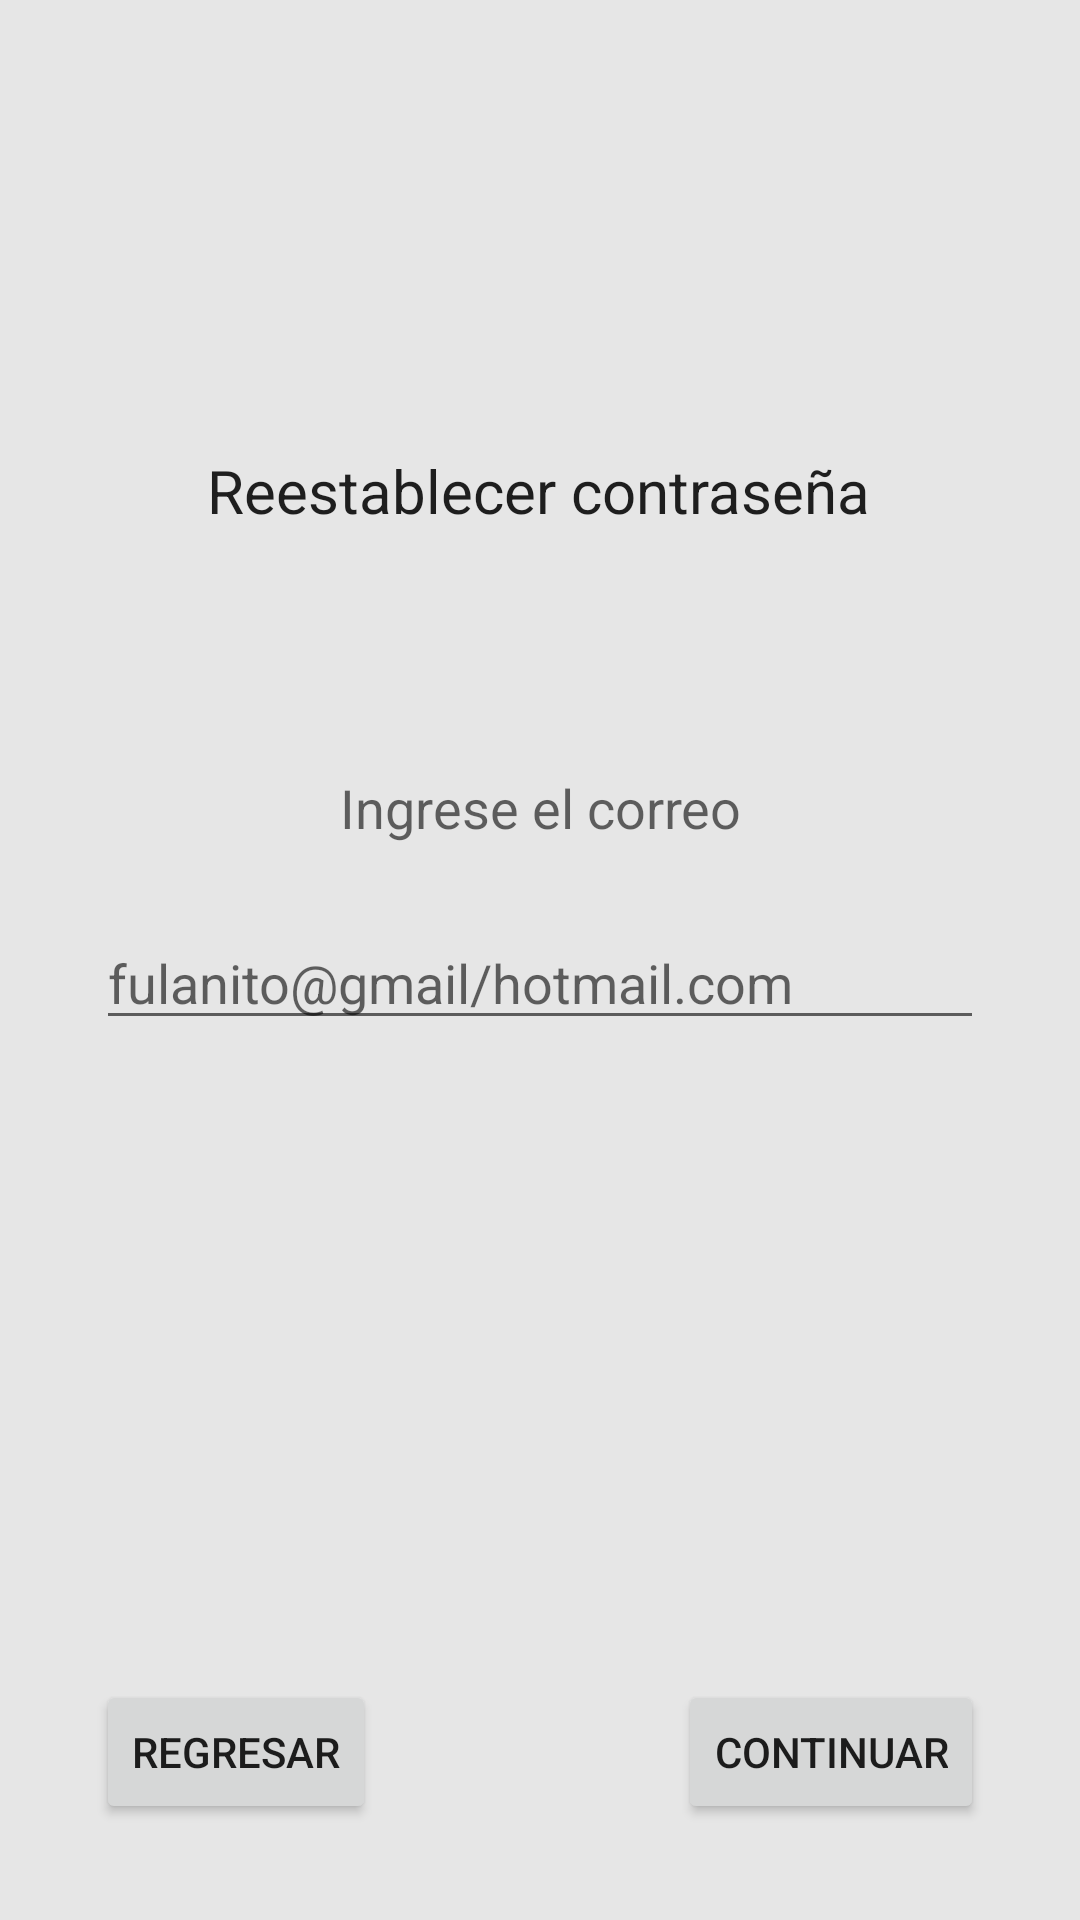

The Android layout XML behind this screen, and the referenced resources:
<!-- AndroidManifest.xml: application theme Theme.TodoEventos -->
<!-- res/layout/activity_recuperar_contra.xml -->
<?xml version="1.0" encoding="utf-8"?>
<androidx.constraintlayout.widget.ConstraintLayout xmlns:android="http://schemas.android.com/apk/res/android"
    xmlns:app="http://schemas.android.com/apk/res-auto"
    xmlns:tools="http://schemas.android.com/tools"
    android:layout_width="match_parent"
    android:layout_height="match_parent"
    tools:context=".recuperar_contra">

    


    <TextView
        android:id="@+id/textViewTitle"
        android:layout_width="wrap_content"
        android:layout_height="wrap_content"
        android:layout_marginTop="150dp"
        android:text="Reestablecer contraseña"
        android:textAppearance="@style/TextAppearance.AppCompat.Large"
        android:textSize="20sp"
        app:layout_constraintHorizontal_bias="0.497"
        app:layout_constraintLeft_toLeftOf="parent"
        app:layout_constraintRight_toRightOf="parent"
        app:layout_constraintTop_toTopOf="parent" />

    <EditText
        android:id="@+id/editTextRecoveryEmail"
        android:layout_width="0dp"
        android:layout_height="wrap_content"
        android:layout_marginLeft="32dp"
        android:layout_marginTop="24dp"
        android:layout_marginRight="32dp"
        android:hint="fulanito@gmail/hotmail.com"
        app:layout_constraintHorizontal_bias="0.0"
        app:layout_constraintLeft_toLeftOf="parent"
        app:layout_constraintRight_toRightOf="parent"
        app:layout_constraintTop_toBottomOf="@+id/textView13" />

    <Button
        android:id="@+id/buttonContinue"
        android:layout_width="wrap_content"
        android:layout_height="wrap_content"
        android:layout_marginEnd="32dp"
        android:layout_marginBottom="32dp"
        android:text="Continuar"
        app:layout_constraintBottom_toBottomOf="parent"
        app:layout_constraintEnd_toEndOf="parent" />

    <Button
        android:id="@+id/buttonReturn"
        android:layout_width="wrap_content"
        android:layout_height="wrap_content"
        android:layout_marginStart="32dp"
        android:layout_marginBottom="32dp"
        android:text="Regresar"
        app:layout_constraintBottom_toBottomOf="parent"
        app:layout_constraintStart_toStartOf="parent" />

    <TextView
        android:id="@+id/textView13"
        android:layout_width="wrap_content"
        android:layout_height="wrap_content"
        android:layout_marginTop="80dp"
        android:text="Ingrese el correo"
        android:textAppearance="@style/TextAppearance.AppCompat.Medium"
        app:layout_constraintEnd_toEndOf="parent"
        app:layout_constraintHorizontal_bias="0.5"
        app:layout_constraintStart_toStartOf="parent"
        app:layout_constraintTop_toBottomOf="@+id/textViewTitle" />

</androidx.constraintlayout.widget.ConstraintLayout>
<!-- resources referenced by this layout -->
<resources>
  <style name="Theme.TodoEventos" parent="Base.Theme.TodoEventos" />
  <style name="Base.Theme.TodoEventos" parent="Theme.AppCompat.Light.DarkActionBar">
          
          <item name="colorPrimary">@color/purple</item>
          <item name="colorPrimaryDark">@color/purple</item>
          <item name="android:windowBackground">@color/back</item>
          
      </style>
  <color name="purple">#A122FF</color>
  <color name="back">#E6E6E6</color>
</resources>
